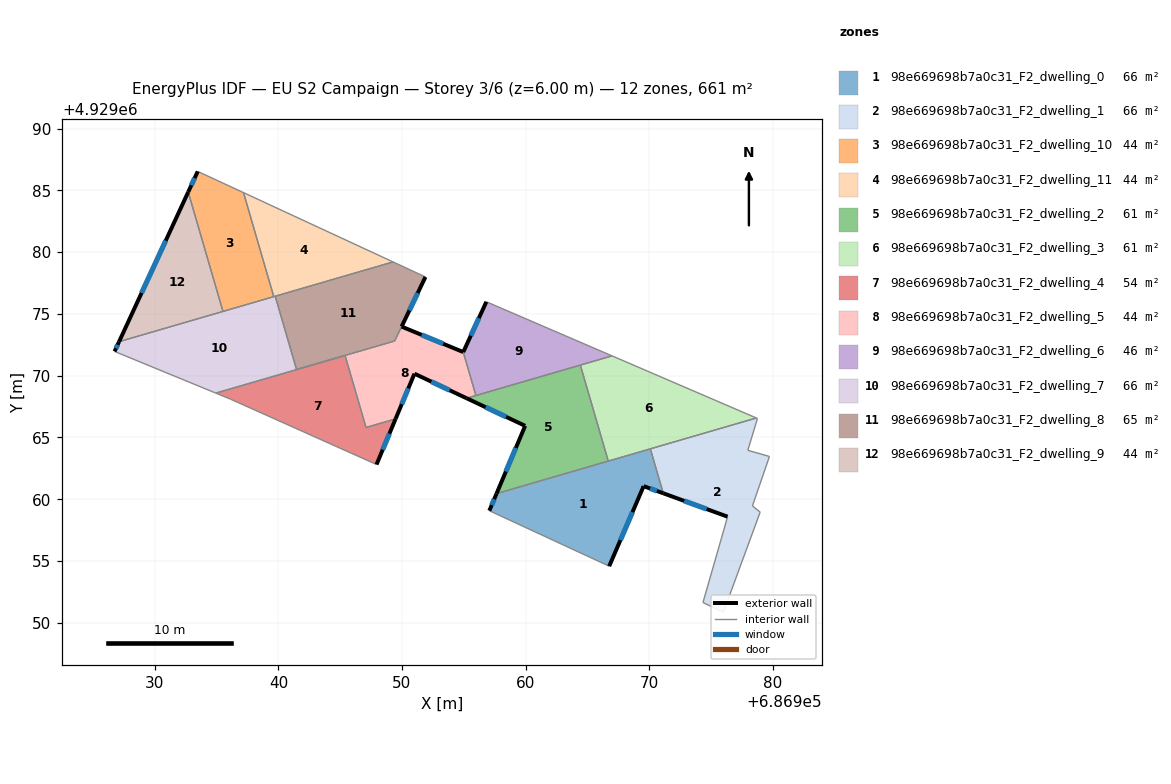
=== STOREY PLAN SPEC (per zone: floor XY polygon, exterior-wall plan segments, windows/doors) ===
zone 1: 98e669698b7a0c31_F2_dwelling_0  (66.1 m²)
  floor: (686970.10, 4929064.08) (686971.15, 4929060.48) (686969.56, 4929061.06) (686966.77, 4929054.58) (686957.07, 4929059.07) (686957.65, 4929060.45)
  exterior wall: (686957.65, 4929060.45) – (686957.07, 4929059.07)  [1.5 m]
    window: (686957.46, 4929060.00) – (686957.26, 4929059.52)  [0.6 m²]
  exterior wall: (686969.56, 4929061.06) – (686971.15, 4929060.48)  [1.7 m]
    window: (686970.08, 4929060.87) – (686970.63, 4929060.67)  [0.6 m²]
  exterior wall: (686966.77, 4929054.58) – (686969.56, 4929061.06)  [7.1 m]
    window: (686967.68, 4929056.69) – (686968.65, 4929058.95)  [2.6 m²]
  interior walls: 4
zone 2: 98e669698b7a0c31_F2_dwelling_1  (66.1 m²)
  floor: (686978.77, 4929066.54) (686977.99, 4929063.96) (686979.74, 4929063.46) (686978.36, 4929059.46) (686978.99, 4929058.96) (686976.01, 4929050.85) (686974.36, 4929051.64) (686975.85, 4929056.83) (686976.35, 4929058.59) (686971.15, 4929060.48) (686970.10, 4929064.08) (686978.68, 4929066.58)
  exterior wall: (686971.15, 4929060.48) – (686976.35, 4929058.59)  [5.5 m]
    window: (686972.84, 4929059.87) – (686974.66, 4929059.20)  [2.0 m²]
  interior walls: 11
zone 3: 98e669698b7a0c31_F2_dwelling_10  (44.1 m²)
  floor: (686937.17, 4929084.81) (686939.62, 4929076.39) (686935.51, 4929075.20) (686932.70, 4929084.86) (686933.47, 4929086.53)
  exterior wall: (686933.47, 4929086.53) – (686932.70, 4929084.86)  [1.8 m]
    window: (686933.22, 4929085.99) – (686932.95, 4929085.41)  [0.7 m²]
  interior walls: 4
zone 4: 98e669698b7a0c31_F2_dwelling_11  (44.1 m²)
  floor: (686949.28, 4929079.21) (686939.62, 4929076.39) (686937.17, 4929084.81)
  interior walls: 4
zone 5: 98e669698b7a0c31_F2_dwelling_2  (61.3 m²)
  floor: (686964.44, 4929070.86) (686966.70, 4929063.09) (686957.65, 4929060.45) (686959.97, 4929065.94) (686955.23, 4929068.17)
  exterior wall: (686959.97, 4929065.94) – (686957.65, 4929060.45)  [6.0 m]
    window: (686959.22, 4929064.16) – (686958.41, 4929062.24)  [2.2 m²]
  exterior wall: (686955.23, 4929068.17) – (686959.97, 4929065.94)  [5.2 m]
    window: (686956.77, 4929067.45) – (686958.43, 4929066.67)  [1.9 m²]
  interior walls: 4
zone 6: 98e669698b7a0c31_F2_dwelling_3  (61.3 m²)
  floor: (686978.68, 4929066.58) (686966.70, 4929063.09) (686964.44, 4929070.86) (686967.00, 4929071.60)
  interior walls: 5
zone 7: 98e669698b7a0c31_F2_dwelling_4  (53.7 m²)
  floor: (686945.39, 4929071.63) (686947.09, 4929065.81) (686949.48, 4929066.50) (686947.94, 4929062.81) (686936.12, 4929068.10) (686934.94, 4929068.59)
  exterior wall: (686947.94, 4929062.81) – (686949.48, 4929066.50)  [4.0 m]
    window: (686948.44, 4929064.01) – (686948.98, 4929065.30)  [1.5 m²]
  interior walls: 6
zone 8: 98e669698b7a0c31_F2_dwelling_5  (44.4 m²)
  floor: (686954.96, 4929071.91) (686955.98, 4929068.39) (686955.23, 4929068.17) (686951.01, 4929070.16) (686949.48, 4929066.50) (686947.09, 4929065.81) (686945.39, 4929071.63) (686941.47, 4929070.49) (686949.41, 4929072.80) (686949.97, 4929073.97)
  exterior wall: (686954.96, 4929071.91) – (686949.97, 4929073.97)  [5.4 m]
    window: (686953.34, 4929072.58) – (686951.59, 4929073.30)  [2.0 m²]
  exterior wall: (686951.01, 4929070.16) – (686955.23, 4929068.17)  [4.7 m]
    window: (686952.38, 4929069.51) – (686953.85, 4929068.82)  [1.7 m²]
  exterior wall: (686949.48, 4929066.50) – (686951.01, 4929070.16)  [4.0 m]
    window: (686949.98, 4929067.69) – (686950.51, 4929068.97)  [1.5 m²]
  interior walls: 7
zone 9: 98e669698b7a0c31_F2_dwelling_6  (45.8 m²)
  floor: (686967.00, 4929071.60) (686955.98, 4929068.39) (686954.96, 4929071.91) (686956.83, 4929075.98)
  exterior wall: (686956.83, 4929075.98) – (686954.96, 4929071.91)  [4.5 m]
    window: (686956.22, 4929074.66) – (686955.57, 4929073.23)  [1.6 m²]
  interior walls: 4
zone 10: 98e669698b7a0c31_F2_dwelling_7  (65.6 m²)
  floor: (686939.74, 4929076.43) (686941.47, 4929070.49) (686934.94, 4929068.59) (686926.74, 4929071.96) (686927.10, 4929072.75)
  exterior wall: (686927.10, 4929072.75) – (686926.74, 4929071.96)  [0.9 m]
    window: (686926.99, 4929072.49) – (686926.86, 4929072.22)  [0.3 m²]
  interior walls: 6
zone 11: 98e669698b7a0c31_F2_dwelling_8  (64.6 m²)
  floor: (686951.90, 4929077.99) (686949.41, 4929072.80) (686941.47, 4929070.49) (686939.74, 4929076.43) (686949.28, 4929079.21)
  exterior wall: (686949.97, 4929073.97) – (686951.90, 4929077.99)  [4.5 m]
    window: (686950.60, 4929075.28) – (686951.27, 4929076.68)  [1.6 m²]
  interior walls: 5
zone 12: 98e669698b7a0c31_F2_dwelling_9  (44.1 m²)
  floor: (686932.70, 4929084.86) (686935.51, 4929075.20) (686927.10, 4929072.75)
  exterior wall: (686932.70, 4929084.86) – (686927.10, 4929072.75)  [13.3 m]
    window: (686930.88, 4929080.92) – (686928.92, 4929076.69)  [4.9 m²]
  interior walls: 2

=== DERIVED (storey summary) ===
Building: EU S2 Campaign
Storey: 3 of 6  (floor level z = 6.00 m)
Storey gross floor area: 661.1 m²
Zones on this storey: 12
  - 98e669698b7a0c31_F2_dwelling_0: floor 66.1 m²; exterior wall 10.2 m (30.7 m²); 3 window(s) 3.8 m²; WWR 12.2%
  - 98e669698b7a0c31_F2_dwelling_1: floor 66.1 m²; exterior wall 5.5 m (16.6 m²); 1 window(s) 2.0 m²; WWR 12.2%
  - 98e669698b7a0c31_F2_dwelling_10: floor 44.1 m²; exterior wall 1.8 m (5.5 m²); 1 window(s) 0.7 m²; WWR 12.2%
  - 98e669698b7a0c31_F2_dwelling_11: floor 44.1 m²
  - 98e669698b7a0c31_F2_dwelling_2: floor 61.3 m²; exterior wall 11.2 m (33.6 m²); 2 window(s) 4.1 m²; WWR 12.2%
  - 98e669698b7a0c31_F2_dwelling_3: floor 61.3 m²
  - 98e669698b7a0c31_F2_dwelling_4: floor 53.7 m²; exterior wall 4.0 m (12.0 m²); 1 window(s) 1.5 m²; WWR 12.2%
  - 98e669698b7a0c31_F2_dwelling_5: floor 44.4 m²; exterior wall 14.0 m (42.1 m²); 3 window(s) 5.1 m²; WWR 12.2%
  - 98e669698b7a0c31_F2_dwelling_6: floor 45.8 m²; exterior wall 4.5 m (13.4 m²); 1 window(s) 1.6 m²; WWR 12.2%
  - 98e669698b7a0c31_F2_dwelling_7: floor 65.6 m²; exterior wall 0.9 m (2.6 m²); 1 window(s) 0.3 m²; WWR 12.2%
  - 98e669698b7a0c31_F2_dwelling_8: floor 64.6 m²; exterior wall 4.5 m (13.4 m²); 1 window(s) 1.6 m²; WWR 12.2%
  - 98e669698b7a0c31_F2_dwelling_9: floor 44.1 m²; exterior wall 13.3 m (40.0 m²); 1 window(s) 4.9 m²; WWR 12.2%
Zone adjacency (shared interzone walls):
  - 98e669698b7a0c31_F2_dwelling_0 ↔ 98e669698b7a0c31_F2_dwelling_1
  - 98e669698b7a0c31_F2_dwelling_0 ↔ 98e669698b7a0c31_F2_dwelling_2
  - 98e669698b7a0c31_F2_dwelling_0 ↔ 98e669698b7a0c31_F2_dwelling_3
  - 98e669698b7a0c31_F2_dwelling_1 ↔ 98e669698b7a0c31_F2_dwelling_3
  - 98e669698b7a0c31_F2_dwelling_10 ↔ 98e669698b7a0c31_F2_dwelling_11
  - 98e669698b7a0c31_F2_dwelling_10 ↔ 98e669698b7a0c31_F2_dwelling_7
  - 98e669698b7a0c31_F2_dwelling_10 ↔ 98e669698b7a0c31_F2_dwelling_9
  - 98e669698b7a0c31_F2_dwelling_11 ↔ 98e669698b7a0c31_F2_dwelling_7
  - 98e669698b7a0c31_F2_dwelling_11 ↔ 98e669698b7a0c31_F2_dwelling_8
  - 98e669698b7a0c31_F2_dwelling_2 ↔ 98e669698b7a0c31_F2_dwelling_3
  - 98e669698b7a0c31_F2_dwelling_2 ↔ 98e669698b7a0c31_F2_dwelling_5
  - 98e669698b7a0c31_F2_dwelling_2 ↔ 98e669698b7a0c31_F2_dwelling_6
  - 98e669698b7a0c31_F2_dwelling_3 ↔ 98e669698b7a0c31_F2_dwelling_6
  - 98e669698b7a0c31_F2_dwelling_4 ↔ 98e669698b7a0c31_F2_dwelling_5
  - 98e669698b7a0c31_F2_dwelling_4 ↔ 98e669698b7a0c31_F2_dwelling_7
  - 98e669698b7a0c31_F2_dwelling_5 ↔ 98e669698b7a0c31_F2_dwelling_6
  - 98e669698b7a0c31_F2_dwelling_5 ↔ 98e669698b7a0c31_F2_dwelling_8
  - 98e669698b7a0c31_F2_dwelling_7 ↔ 98e669698b7a0c31_F2_dwelling_8
  - 98e669698b7a0c31_F2_dwelling_7 ↔ 98e669698b7a0c31_F2_dwelling_9